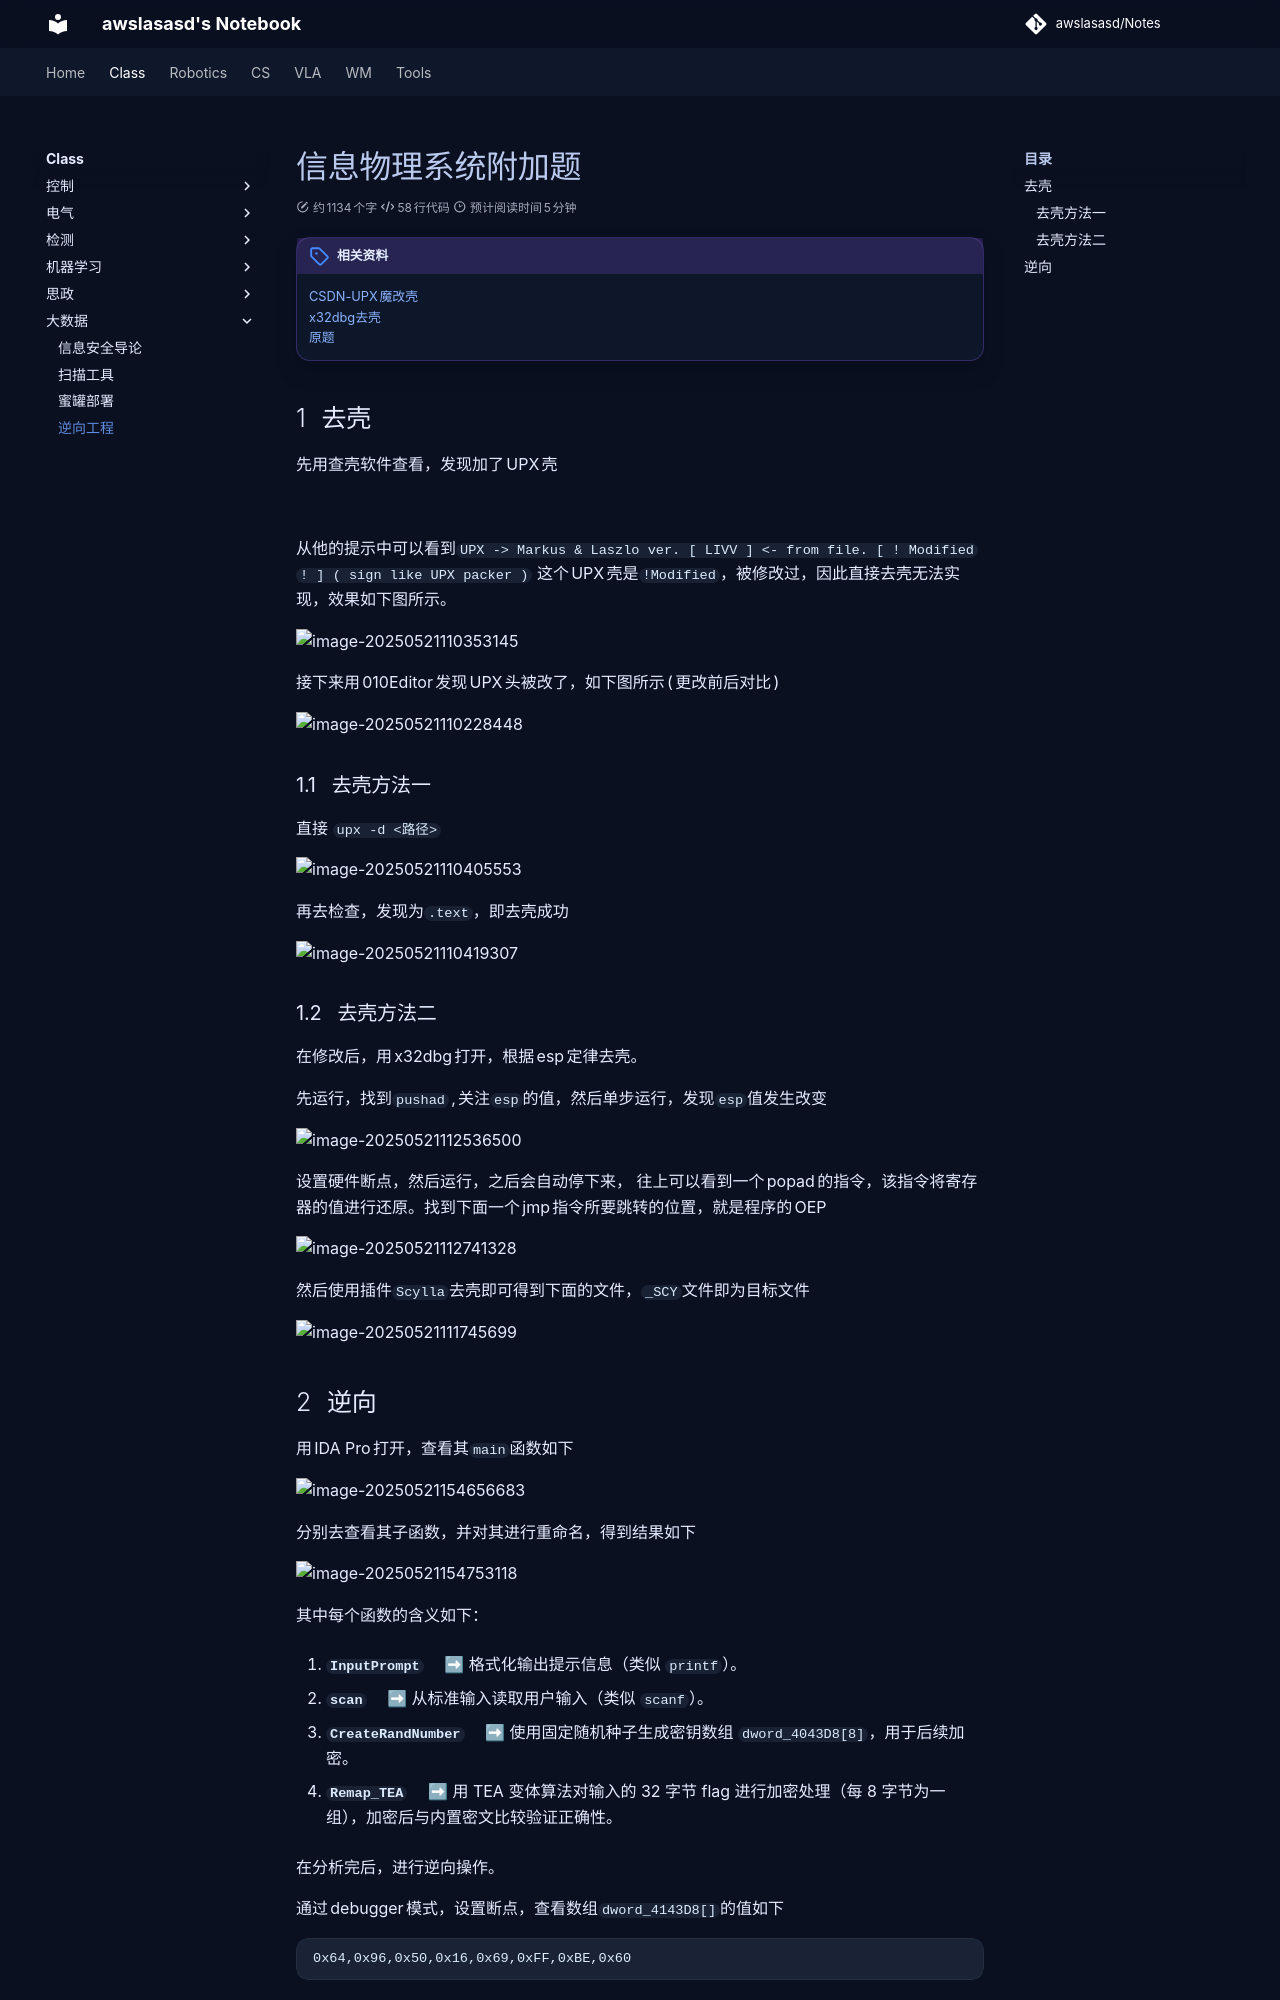

repository: awslasasd/awslasasd.github.io · page: Class/Bigdata/C_B04_Reverse/index.html · generator: mkdocs

---
comments: true
---

# 信息物理系统附加题

!!! note "相关资料"
    [CSDN-UPX魔改壳](https://blog.csdn.net/liKeQing1027520/article/details/142188160?spm=1001.2101.3001.6650.6&utm_medium=distribute.pc_relevant.none-task-blog-2%7Edefault%7EBlogCommendFromBaidu%7ERate-6-142188160-blog-144810681.235%5Ev43%5Epc_blog_bottom_relevance_base3&depth_1-utm_source=distribute.pc_relevant.none-task-blog-2%7Edefault%7EBlogCommendFromBaidu%7ERate-6-142188160-blog-144810681.235%5Ev43%5Epc_blog_bottom_relevance_base3&utm_relevant_index=8)<br>
    [x32dbg去壳](https://blog.csdn.net/weixin_46287316/article/details/109669066)<br>
    [原题](https://tkazer.github.io/2025/03/06/GHCTF2025WP/index.html)<br>

## 去壳

先用查壳软件查看，发现加了UPX壳

![](https://zyysite.oss-cn-hangzhou.aliyuncs.com/202506051439570.png)

从他的提示中可以看到`UPX -> Markus & Laszlo ver. [ LIVV ] <- from file. [ ! Modified ! ] ( sign like UPX packer )` 这个UPX壳是`!Modified`，被修改过，因此直接去壳无法实现，效果如下图所示。

![image-20250521110353145](https://zyysite.oss-cn-hangzhou.aliyuncs.com/202505211103173.png)



接下来用010Editor发现UPX头被改了，如下图所示(更改前后对比)

![image-20250521110228448](https://zyysite.oss-cn-hangzhou.aliyuncs.com/202505211102614.png)



### 去壳方法一

直接 `upx -d <路径>`

![image-20250521110405553](https://zyysite.oss-cn-hangzhou.aliyuncs.com/202505211104573.png)

再去检查，发现为`.text`，即去壳成功

![image-20250521110419307](https://zyysite.oss-cn-hangzhou.aliyuncs.com/202505211104338.png)

### 去壳方法二

在修改后，用x32dbg打开，根据esp定律去壳。

先运行，找到`pushad`,关注`esp`的值，然后单步运行，发现`esp`值发生改变

![image-20250521112536500](https://zyysite.oss-cn-hangzhou.aliyuncs.com/202505211125625.png)

设置硬件断点，然后运行，之后会自动停下来， 往上可以看到一个popad的指令，该指令将寄存器的值进行还原。找到下面一个jmp指令所要跳转的位置，就是程序的OEP

![image-20250521112741328](https://zyysite.oss-cn-hangzhou.aliyuncs.com/202505211127369.png)

然后使用插件`Scylla`去壳即可得到下面的文件，`_SCY`文件即为目标文件

![image-20250521111745699](https://zyysite.oss-cn-hangzhou.aliyuncs.com/202505211117720.png)
